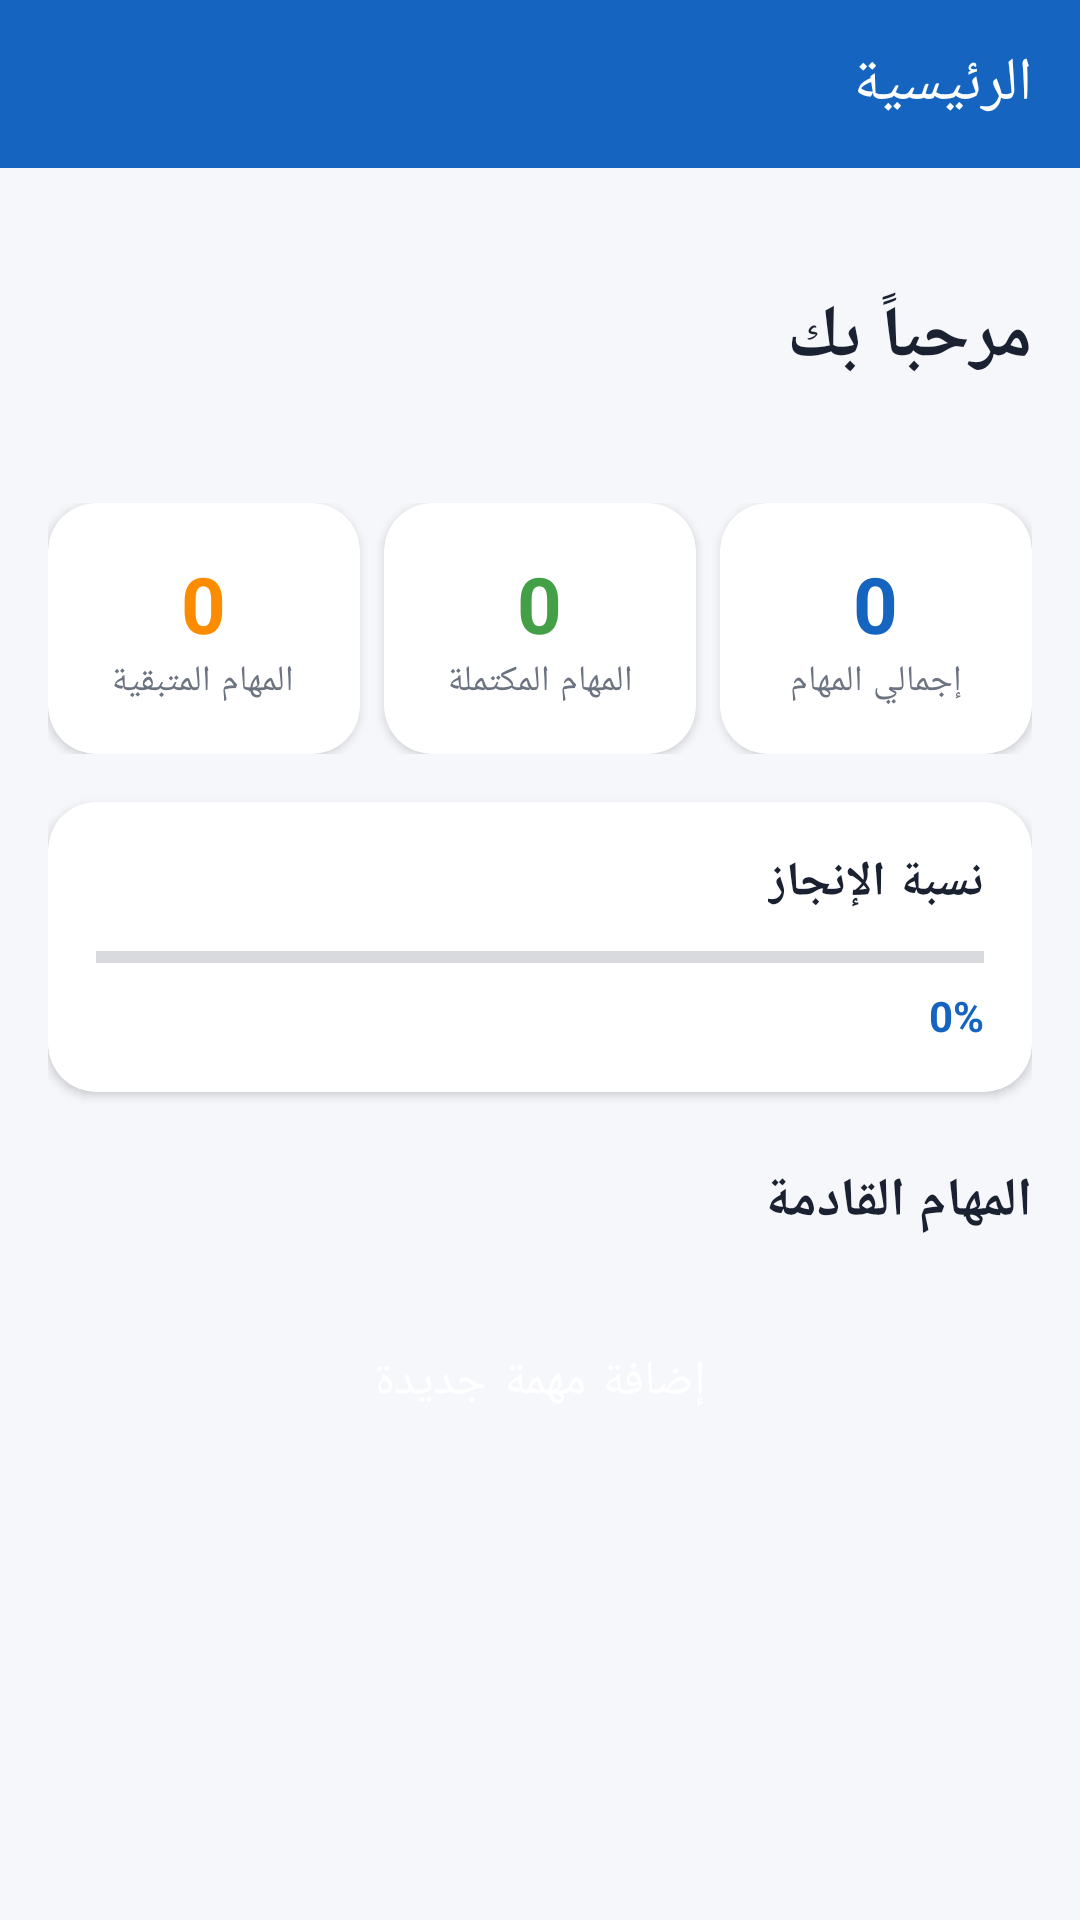

Reconstruct the res/layout file that produces this screen, plus the resources it refers to.
<!-- AndroidManifest.xml: application theme Theme.StudyPlanner -->
<!-- res/layout/activity_main.xml -->
<?xml version="1.0" encoding="utf-8"?>
<LinearLayout xmlns:android="http://schemas.android.com/apk/res/android"
    xmlns:app="http://schemas.android.com/apk/res-auto"
    xmlns:tools="http://schemas.android.com/tools"
    android:layout_width="match_parent"
    android:layout_height="match_parent"
    android:orientation="vertical"
    android:layoutDirection="rtl"
    android:background="@color/background_light">

    <androidx.appcompat.widget.Toolbar
        android:id="@+id/toolbar"
        android:layout_width="match_parent"
        android:layout_height="?attr/actionBarSize"
        android:background="@color/blue_700"
        app:title="@string/nav_dashboard"
        app:titleTextColor="@color/white" />

<androidx.core.widget.NestedScrollView
    android:layout_width="match_parent"
    android:layout_height="0dp"
    android:layout_weight="1"
    android:background="@color/background_light"
    android:fillViewport="true">

    <LinearLayout
        android:layout_width="match_parent"
        android:layout_height="wrap_content"
        android:orientation="vertical"
        android:padding="@dimen/screen_padding">

        <TextView
            android:layout_width="wrap_content"
            android:layout_height="wrap_content"
            android:layout_marginTop="@dimen/spacing_l"
            android:text="@string/dashboard_greeting"
            android:textAppearance="@style/TextAppearance.StudyPlanner.Title"
            android:textSize="24sp" />

        <TextView
            android:id="@+id/textUserName"
            android:layout_width="wrap_content"
            android:layout_height="wrap_content"
            android:layout_marginTop="@dimen/spacing_xs"
            android:textAppearance="@style/TextAppearance.StudyPlanner.Body" />

        <LinearLayout
            android:layout_width="match_parent"
            android:layout_height="wrap_content"
            android:layout_marginTop="@dimen/spacing_m"
            android:orientation="horizontal"
            android:weightSum="3">

            <androidx.cardview.widget.CardView
                android:layout_width="0dp"
                android:layout_height="wrap_content"
                android:layout_weight="1"
                android:layout_marginEnd="@dimen/spacing_xs"
                app:cardCornerRadius="16dp"
                app:cardElevation="2dp"
                app:cardBackgroundColor="@color/card_background">

                <LinearLayout
                    android:layout_width="match_parent"
                    android:layout_height="wrap_content"
                    android:orientation="vertical"
                    android:gravity="center"
                    android:padding="@dimen/spacing_m">

                    <TextView
                        android:id="@+id/textTotal"
                        android:layout_width="wrap_content"
                        android:layout_height="wrap_content"
                        android:text="0"
                        android:textColor="@color/blue_700"
                        android:textSize="26sp"
                        android:textStyle="bold" />

                    <TextView
                        android:layout_width="wrap_content"
                        android:layout_height="wrap_content"
                        android:text="@string/dashboard_total_tasks"
                        android:textAppearance="@style/TextAppearance.StudyPlanner.Body"
                        android:textSize="12sp"
                        android:gravity="center" />
                </LinearLayout>
            </androidx.cardview.widget.CardView>

            <androidx.cardview.widget.CardView
                android:layout_width="0dp"
                android:layout_height="wrap_content"
                android:layout_weight="1"
                android:layout_marginHorizontal="@dimen/spacing_xs"
                app:cardCornerRadius="16dp"
                app:cardElevation="2dp"
                app:cardBackgroundColor="@color/card_background">

                <LinearLayout
                    android:layout_width="match_parent"
                    android:layout_height="wrap_content"
                    android:orientation="vertical"
                    android:gravity="center"
                    android:padding="@dimen/spacing_m">

                    <TextView
                        android:id="@+id/textCompleted"
                        android:layout_width="wrap_content"
                        android:layout_height="wrap_content"
                        android:text="0"
                        android:textColor="@color/green_500"
                        android:textSize="26sp"
                        android:textStyle="bold" />

                    <TextView
                        android:layout_width="wrap_content"
                        android:layout_height="wrap_content"
                        android:text="@string/dashboard_completed_tasks"
                        android:textAppearance="@style/TextAppearance.StudyPlanner.Body"
                        android:textSize="12sp"
                        android:gravity="center" />
                </LinearLayout>
            </androidx.cardview.widget.CardView>

            <androidx.cardview.widget.CardView
                android:layout_width="0dp"
                android:layout_height="wrap_content"
                android:layout_weight="1"
                android:layout_marginStart="@dimen/spacing_xs"
                app:cardCornerRadius="16dp"
                app:cardElevation="2dp"
                app:cardBackgroundColor="@color/card_background">

                <LinearLayout
                    android:layout_width="match_parent"
                    android:layout_height="wrap_content"
                    android:orientation="vertical"
                    android:gravity="center"
                    android:padding="@dimen/spacing_m">

                    <TextView
                        android:id="@+id/textPending"
                        android:layout_width="wrap_content"
                        android:layout_height="wrap_content"
                        android:text="0"
                        android:textColor="@color/orange_500"
                        android:textSize="26sp"
                        android:textStyle="bold" />

                    <TextView
                        android:layout_width="wrap_content"
                        android:layout_height="wrap_content"
                        android:text="@string/dashboard_pending_tasks"
                        android:textAppearance="@style/TextAppearance.StudyPlanner.Body"
                        android:textSize="12sp"
                        android:gravity="center" />
                </LinearLayout>
            </androidx.cardview.widget.CardView>
        </LinearLayout>

        <androidx.cardview.widget.CardView
            android:layout_width="match_parent"
            android:layout_height="wrap_content"
            android:layout_marginTop="@dimen/spacing_m"
            app:cardCornerRadius="16dp"
            app:cardElevation="2dp"
            app:cardBackgroundColor="@color/card_background">

            <LinearLayout
                android:layout_width="match_parent"
                android:layout_height="wrap_content"
                android:orientation="vertical"
                android:padding="@dimen/spacing_m">

                <TextView
                    android:layout_width="wrap_content"
                    android:layout_height="wrap_content"
                    android:text="@string/dashboard_completion_rate"
                    android:textAppearance="@style/TextAppearance.StudyPlanner.Title"
                    android:textSize="16sp" />

                <ProgressBar
                    android:id="@+id/progressCompletion"
                    style="?android:attr/progressBarStyleHorizontal"
                    android:layout_width="match_parent"
                    android:layout_height="12dp"
                    android:layout_marginTop="@dimen/spacing_s"
                    android:max="100"
                    android:progress="0" />

                <TextView
                    android:id="@+id/textCompletionRate"
                    android:layout_width="wrap_content"
                    android:layout_height="wrap_content"
                    android:layout_marginTop="@dimen/spacing_xs"
                    android:text="0%"
                    android:textColor="@color/blue_700"
                    android:textStyle="bold" />
            </LinearLayout>
        </androidx.cardview.widget.CardView>

        <TextView
            android:layout_width="wrap_content"
            android:layout_height="wrap_content"
            android:layout_marginTop="@dimen/spacing_l"
            android:text="@string/dashboard_upcoming"
            android:textAppearance="@style/TextAppearance.StudyPlanner.Title"
            android:textSize="18sp" />

        <androidx.recyclerview.widget.RecyclerView
            android:id="@+id/recyclerUpcoming"
            android:layout_width="match_parent"
            android:layout_height="wrap_content"
            android:layout_marginTop="@dimen/spacing_s"
            android:nestedScrollingEnabled="false"
            tools:listitem="@layout/item_task" />

        <TextView
            android:id="@+id/textNoUpcoming"
            android:layout_width="match_parent"
            android:layout_height="wrap_content"
            android:layout_marginTop="@dimen/spacing_m"
            android:gravity="center"
            android:padding="@dimen/spacing_m"
            android:text="@string/dashboard_no_upcoming"
            android:textAppearance="@style/TextAppearance.StudyPlanner.Body"
            android:visibility="gone" />

        <Button
            android:id="@+id/buttonAddTask"
            style="@style/Widget.StudyPlanner.Button"
            android:layout_width="match_parent"
            android:layout_height="wrap_content"
            android:layout_marginTop="@dimen/spacing_m"
            android:drawableStart="@drawable/ic_add"
            android:drawablePadding="@dimen/spacing_s"
            android:text="@string/dashboard_add_task" />
    </LinearLayout>
</androidx.core.widget.NestedScrollView>
</LinearLayout>
<!-- res/layout/item_task.xml (included above) -->
<?xml version="1.0" encoding="utf-8"?>
<androidx.cardview.widget.CardView xmlns:android="http://schemas.android.com/apk/res/android"
    xmlns:app="http://schemas.android.com/apk/res-auto"
    android:layout_width="match_parent"
    android:layout_height="wrap_content"
    android:layout_marginBottom="@dimen/spacing_s"
    android:layoutDirection="rtl"
    app:cardCornerRadius="14dp"
    app:cardElevation="2dp"
    app:cardBackgroundColor="@color/card_background">

    <LinearLayout
        android:layout_width="match_parent"
        android:layout_height="wrap_content"
        android:orientation="horizontal"
        android:gravity="center_vertical"
        android:padding="@dimen/spacing_m">

        <CheckBox
            android:id="@+id/checkTask"
            android:layout_width="wrap_content"
            android:layout_height="wrap_content"
            android:minWidth="0dp"
            android:minHeight="0dp" />

        <View
            android:id="@+id/priorityBar"
            android:layout_width="4dp"
            android:layout_height="40dp"
            android:layout_marginHorizontal="@dimen/spacing_s"
            android:background="@color/priority_medium" />

        <LinearLayout
            android:layout_width="0dp"
            android:layout_height="wrap_content"
            android:layout_weight="1"
            android:orientation="vertical">

            <TextView
                android:id="@+id/textTitle"
                android:layout_width="match_parent"
                android:layout_height="wrap_content"
                android:textColor="@color/text_primary"
                android:textSize="@dimen/text_body"
                android:textStyle="bold"
                android:maxLines="2"
                android:ellipsize="end" />

            <TextView
                android:id="@+id/textDue"
                android:layout_width="match_parent"
                android:layout_height="wrap_content"
                android:layout_marginTop="2dp"
                android:textAppearance="@style/TextAppearance.StudyPlanner.Body"
                android:textSize="@dimen/text_caption"
                android:drawableStart="@drawable/ic_time"
                android:drawablePadding="4dp"
                android:drawableTint="@color/text_secondary" />

            <LinearLayout
                android:layout_width="wrap_content"
                android:layout_height="wrap_content"
                android:layout_marginTop="@dimen/spacing_xs"
                android:orientation="horizontal"
                android:gravity="center_vertical">

                <TextView
                    android:id="@+id/textCategory"
                    android:layout_width="wrap_content"
                    android:layout_height="wrap_content"
                    android:background="@drawable/bg_chip"
                    android:paddingHorizontal="@dimen/spacing_s"
                    android:paddingVertical="2dp"
                    android:textColor="@color/blue_700"
                    android:textSize="11sp" />

                <TextView
                    android:id="@+id/textPriority"
                    android:layout_width="wrap_content"
                    android:layout_height="wrap_content"
                    android:layout_marginStart="@dimen/spacing_xs"
                    android:textColor="@color/text_secondary"
                    android:textSize="11sp" />
            </LinearLayout>
        </LinearLayout>
    </LinearLayout>
</androidx.cardview.widget.CardView>
<!-- resources referenced by this layout -->
<resources>
  <color name="background_light">#F5F7FB</color>
  <color name="blue_700">#1565C0</color>
  <color name="card_background">#FFFFFF</color>
  <color name="green_500">#43A047</color>
  <color name="orange_500">#FB8C00</color>
  <color name="priority_medium">#FB8C00</color>
  <color name="text_primary">#1A2130</color>
  <color name="text_secondary">#6B7280</color>
  <color name="white">#FFFFFF</color>
  <dimen name="screen_padding">16dp</dimen>
  <dimen name="spacing_l">24dp</dimen>
  <dimen name="spacing_m">16dp</dimen>
  <dimen name="spacing_s">8dp</dimen>
  <dimen name="spacing_xs">4dp</dimen>
  <dimen name="text_body">16sp</dimen>
  <dimen name="text_caption">13sp</dimen>
  <!-- drawable bg_chip (drawable) -->
  <shape xmlns:android="http://schemas.android.com/apk/res/android" android:shape="rectangle">
      <corners android:radius="12dp"/>
      <solid android:color="@color/blue_50"/>
  </shape>
  <string name="dashboard_add_task">إضافة مهمة جديدة</string>
  <string name="dashboard_completed_tasks">المهام المكتملة</string>
  <string name="dashboard_completion_rate">نسبة الإنجاز</string>
  <string name="dashboard_greeting">مرحباً بك</string>
  <string name="dashboard_no_upcoming">لا توجد مهام قادمة حالياً</string>
  <string name="dashboard_pending_tasks">المهام المتبقية</string>
  <string name="dashboard_total_tasks">إجمالي المهام</string>
  <string name="dashboard_upcoming">المهام القادمة</string>
  <string name="nav_dashboard">الرئيسية</string>
  <style name="TextAppearance.StudyPlanner.Body" parent="TextAppearance.MaterialComponents.Body2">
          <item name="android:textColor">@color/text_secondary</item>
      </style>
  <style name="TextAppearance.StudyPlanner.Title" parent="TextAppearance.MaterialComponents.Headline6">
          <item name="android:textColor">@color/text_primary</item>
          <item name="android:textStyle">bold</item>
      </style>
  <style name="Widget.StudyPlanner.Button" parent="Widget.MaterialComponents.Button">
          <item name="android:textAllCaps">false</item>
          <item name="android:textSize">16sp</item>
          <item name="cornerRadius">12dp</item>
      </style>
  <style name="Theme.StudyPlanner" parent="Theme.MaterialComponents.DayNight.NoActionBar">
          <item name="colorPrimary">@color/blue_600</item>
          <item name="colorPrimaryVariant">@color/blue_700</item>
          <item name="colorOnPrimary">@color/white</item>
          <item name="colorSecondary">@color/blue_500</item>
          <item name="colorOnSecondary">@color/white</item>
          <item name="android:colorBackground">@color/background_light</item>
          <item name="colorSurface">@color/card_background</item>
          <item name="colorOnSurface">@color/text_primary</item>
          <item name="android:textColorPrimary">@color/text_primary</item>
          <item name="android:textColorSecondary">@color/text_secondary</item>
          <item name="android:statusBarColor">@color/blue_700</item>
          <item name="android:windowLightStatusBar">false</item>
          <item name="colorControlActivated">@color/blue_600</item>
      </style>
  <color name="blue_50">#E3F2FD</color>
  <color name="blue_600">#1E7AD4</color>
  <color name="blue_500">#1E88E5</color>
</resources>
